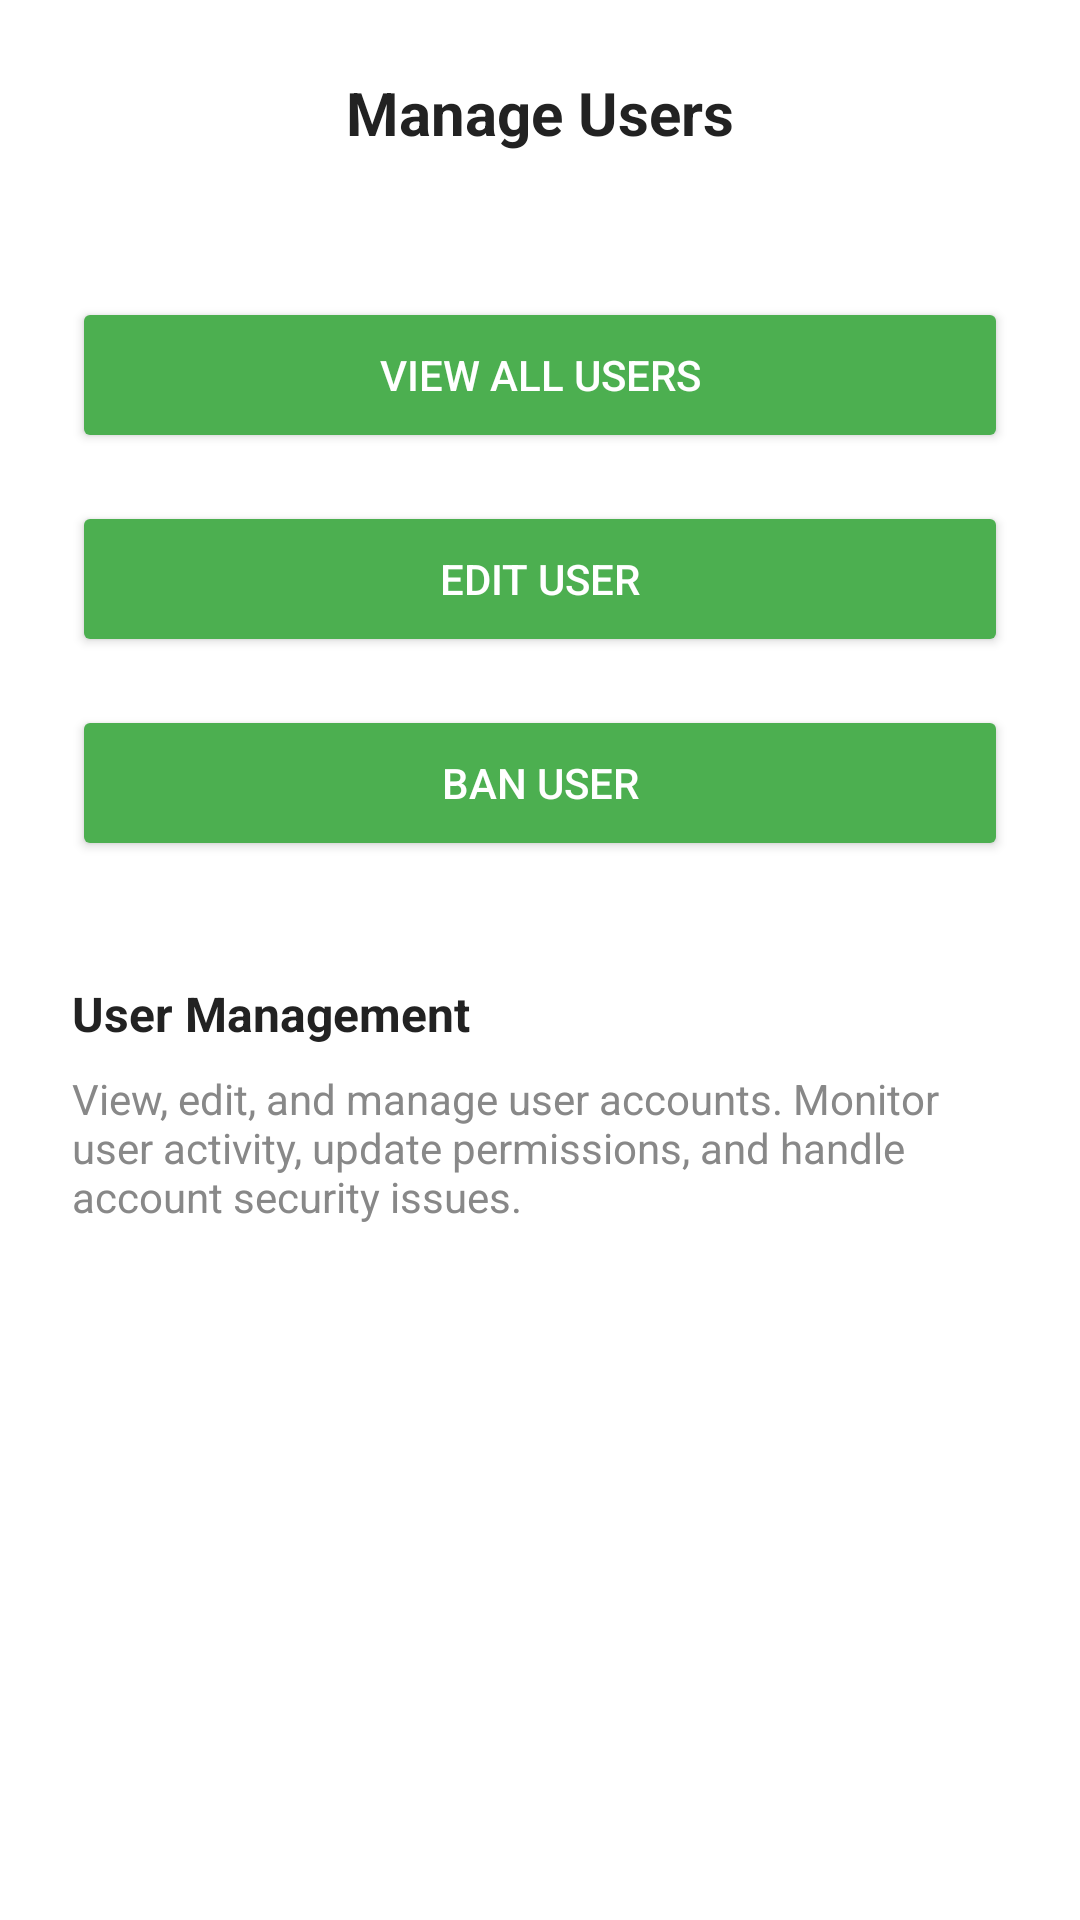

Layout XML and referenced resources for this Android screen:
<!-- AndroidManifest.xml: application theme Theme.LandersSuperstore -->
<!-- res/layout/activity_manage_users.xml -->
<?xml version="1.0" encoding="utf-8"?>
<androidx.constraintlayout.widget.ConstraintLayout xmlns:android="http://schemas.android.com/apk/res/android"
    xmlns:app="http://schemas.android.com/apk/res-auto"
    android:layout_width="match_parent"
    android:layout_height="match_parent"
    android:background="@color/white">

    <TextView
        android:id="@+id/textTitle"
        android:layout_width="wrap_content"
        android:layout_height="wrap_content"
        android:layout_marginTop="@dimen/margin_large"
        android:text="@string/manage_users"
        android:textColor="@color/text_primary"
        android:textSize="@dimen/text_xlarge"
        android:textStyle="bold"
        app:layout_constraintTop_toTopOf="parent"
        app:layout_constraintStart_toStartOf="parent"
        app:layout_constraintEnd_toEndOf="parent" />

    <ScrollView
        android:layout_width="0dp"
        android:layout_height="0dp"
        android:layout_marginTop="@dimen/margin_large"
        app:layout_constraintTop_toBottomOf="@id/textTitle"
        app:layout_constraintBottom_toBottomOf="parent"
        app:layout_constraintStart_toStartOf="parent"
        app:layout_constraintEnd_toEndOf="parent">

        <LinearLayout
            android:layout_width="match_parent"
            android:layout_height="wrap_content"
            android:orientation="vertical"
            android:padding="@dimen/padding_large">

            <Button
                android:id="@+id/buttonViewUsers"
                android:layout_width="match_parent"
                android:layout_height="@dimen/button_height"
                android:layout_marginBottom="@dimen/margin_medium"
                android:text="@string/view_all_users"
                android:backgroundTint="@color/primary"
                android:textColor="@color/white"
                android:textSize="@dimen/text_medium" />

            <Button
                android:id="@+id/buttonEditUser"
                android:layout_width="match_parent"
                android:layout_height="@dimen/button_height"
                android:layout_marginBottom="@dimen/margin_medium"
                android:text="@string/edit_user"
                android:backgroundTint="@color/primary"
                android:textColor="@color/white"
                android:textSize="@dimen/text_medium" />

            <Button
                android:id="@+id/buttonBanUser"
                android:layout_width="match_parent"
                android:layout_height="@dimen/button_height"
                android:layout_marginBottom="@dimen/margin_medium"
                android:text="@string/ban_user"
                android:backgroundTint="@color/primary"
                android:textColor="@color/white"
                android:textSize="@dimen/text_medium" />

            <TextView
                android:layout_width="match_parent"
                android:layout_height="wrap_content"
                android:layout_marginTop="@dimen/margin_large"
                android:text="@string/user_management"
                android:textColor="@color/text_primary"
                android:textSize="@dimen/text_large"
                android:textStyle="bold" />

            <TextView
                android:layout_width="match_parent"
                android:layout_height="wrap_content"
                android:layout_marginTop="@dimen/margin_small"
                android:text="View, edit, and manage user accounts. Monitor user activity, update permissions, and handle account security issues."
                android:textColor="@color/gray_medium"
                android:textSize="@dimen/text_medium" />

        </LinearLayout>
    </ScrollView>

</androidx.constraintlayout.widget.ConstraintLayout>
<!-- resources referenced by this layout -->
<resources>
  <color name="gray_medium">#FF888888</color>
  <color name="primary">#FF4CAF50</color>
  <color name="text_primary">#FF222222</color>
  <color name="white">#FFFFFFFF</color>
  <dimen name="button_height">52dp</dimen>
  <dimen name="margin_large">24dp</dimen>
  <dimen name="margin_medium">16dp</dimen>
  <dimen name="margin_small">8dp</dimen>
  <dimen name="padding_large">24dp</dimen>
  <dimen name="text_large">16sp</dimen>
  <dimen name="text_medium">14sp</dimen>
  <dimen name="text_xlarge">20sp</dimen>
  <string name="ban_user">Ban User</string>
  <string name="edit_user">Edit User</string>
  <string name="manage_users">Manage Users</string>
  <string name="user_management">User Management</string>
  <string name="view_all_users">View All Users</string>
  <style name="Theme.LandersSuperstore" parent="Theme.Material3.Light.NoActionBar">
          <item name="colorPrimary">@color/primary</item>
          <item name="colorPrimaryDark">@color/primary_dark</item>
          <item name="colorAccent">@color/accent</item>
          <item name="android:statusBarColor">@color/primary_dark</item>
          <item name="android:navigationBarColor">@color/white</item>
          <item name="android:windowLightStatusBar">false</item>
      </style>
  <color name="primary_dark">#FF388E3C</color>
  <color name="accent">#FFD32F2F</color>
</resources>
